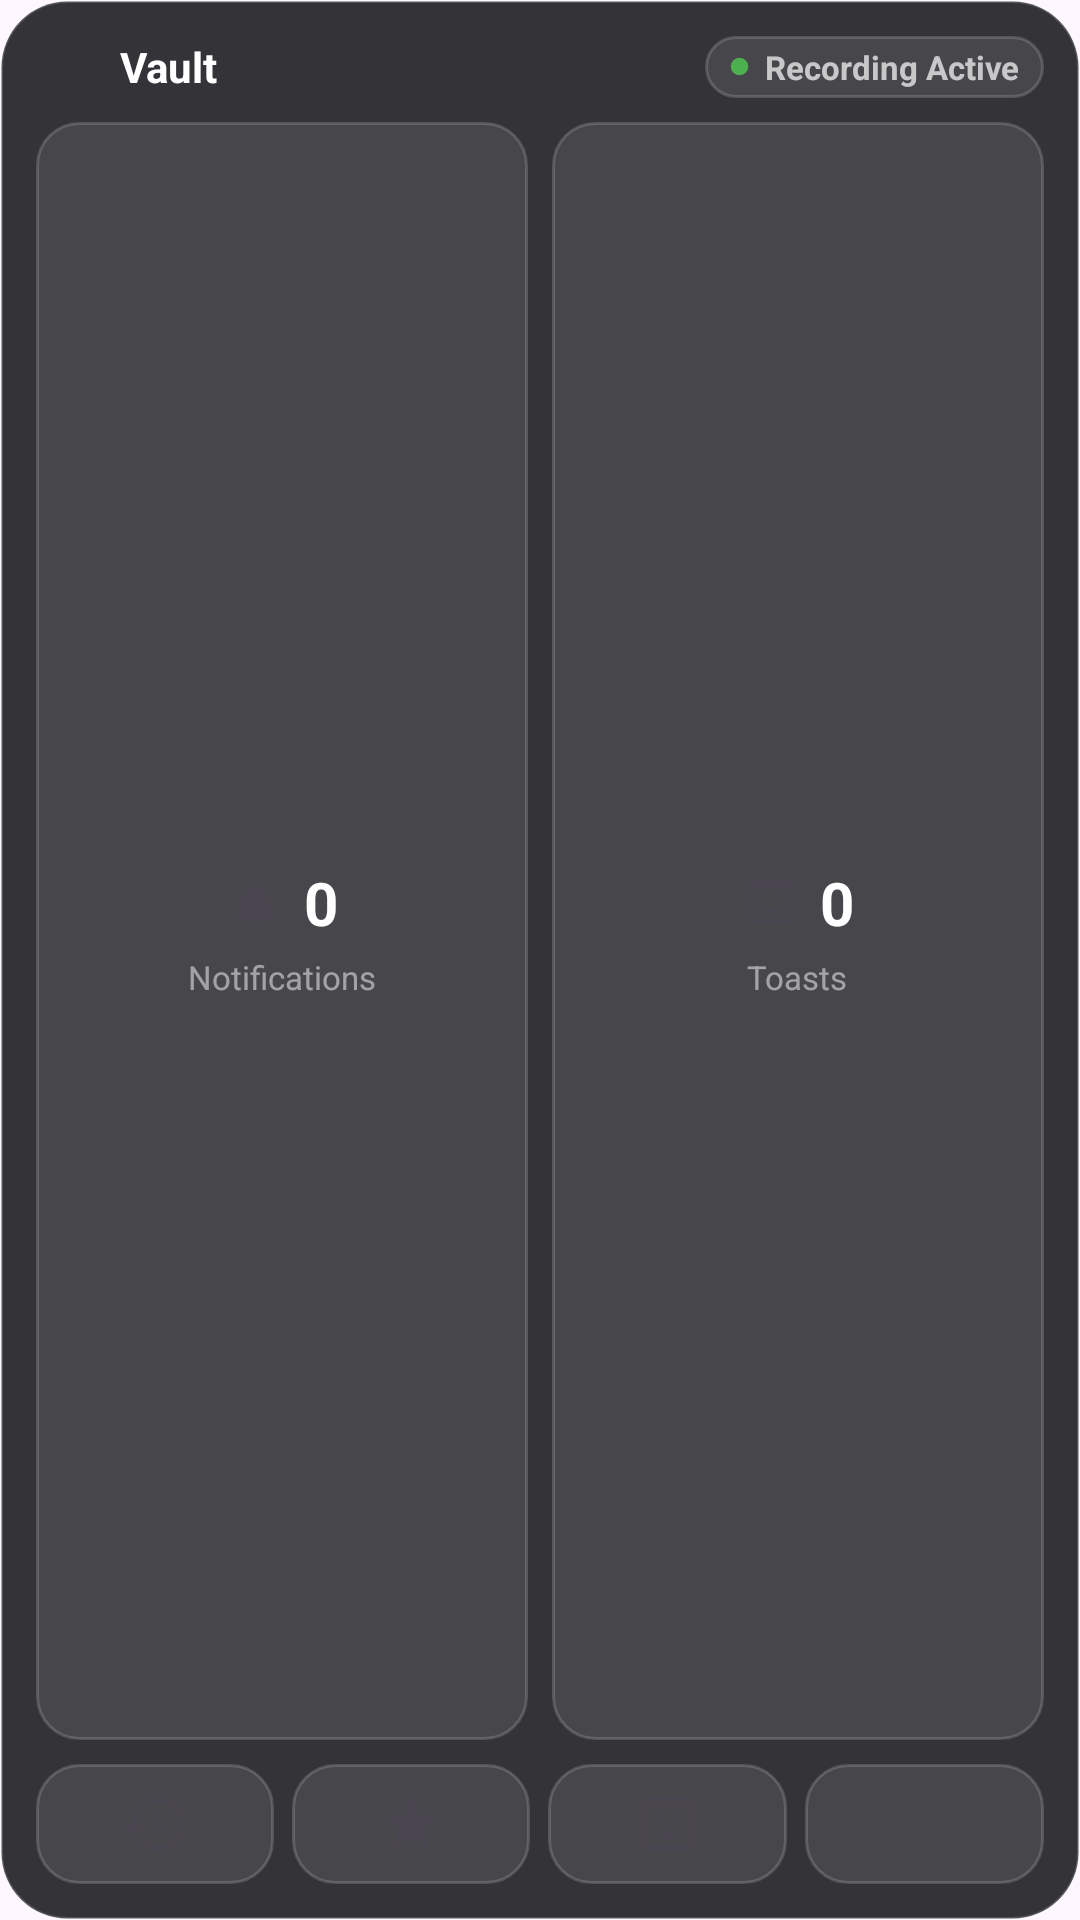

This screen was rendered from an Android layout file. Write that file and the resources it references.
<!-- AndroidManifest.xml: application theme Theme.NotiVault -->
<!-- res/layout/widget_vault_dashboard.xml -->
<?xml version="1.0" encoding="utf-8"?>
<LinearLayout xmlns:android="http://schemas.android.com/apk/res/android"
    android:id="@+id/widget_dashboard_root"
    android:layout_width="match_parent"
    android:layout_height="match_parent"
    android:background="@drawable/bg_widget_card"
    android:orientation="vertical"
    android:padding="12dp">

    
    <LinearLayout
        android:layout_width="match_parent"
        android:layout_height="wrap_content"
        android:orientation="horizontal"
        android:gravity="center_vertical"
        android:layout_marginBottom="8dp">

        <ImageView
            android:layout_width="20dp"
            android:layout_height="20dp"
            android:src="@mipmap/ic_launcher"
            android:contentDescription="@string/app_name" />

        <TextView
            android:id="@+id/tv_dashboard_title"
            android:layout_width="0dp"
            android:layout_height="wrap_content"
            android:layout_weight="1"
            android:layout_marginStart="8dp"
            android:text="@string/widget_vault_title"
            android:textColor="@color/widget_text_primary"
            android:textSize="14sp"
            android:textStyle="bold" />

        
        <TextView
            android:id="@+id/tv_dashboard_work_badge"
            android:layout_width="wrap_content"
            android:layout_height="wrap_content"
            android:background="@drawable/bg_widget_pill"
            android:text="@string/badge_work"
            android:textColor="@color/widget_text_primary"
            android:textSize="10sp"
            android:textStyle="bold"
            android:paddingHorizontal="6dp"
            android:paddingVertical="2dp"
            android:layout_marginEnd="6dp"
            android:visibility="gone" />

        
        <LinearLayout
            android:id="@+id/layout_dashboard_status_pill"
            android:layout_width="wrap_content"
            android:layout_height="wrap_content"
            android:background="@drawable/bg_widget_pill"
            android:orientation="horizontal"
            android:gravity="center_vertical"
            android:paddingHorizontal="8dp"
            android:paddingVertical="3dp">

            <ImageView
                android:id="@+id/iv_dashboard_status_dot"
                android:layout_width="7dp"
                android:layout_height="7dp"
                android:src="@drawable/ic_circle_status"
                android:contentDescription="@string/shortcut_toggle_capture_short" />

            <TextView
                android:id="@+id/tv_dashboard_status_text"
                android:layout_width="wrap_content"
                android:layout_height="wrap_content"
                android:layout_marginStart="5dp"
                android:text="@string/status_recording_active"
                android:textColor="@color/widget_text_secondary"
                android:textSize="11sp"
                android:textStyle="bold" />

        </LinearLayout>

    </LinearLayout>

    
    <LinearLayout
        android:layout_width="match_parent"
        android:layout_height="0dp"
        android:layout_weight="1"
        android:orientation="horizontal"
        android:layout_marginBottom="8dp">

        
        <LinearLayout
            android:id="@+id/tile_dashboard_notifications"
            android:layout_width="0dp"
            android:layout_height="match_parent"
            android:layout_weight="1"
            android:background="@drawable/bg_widget_action"
            android:orientation="vertical"
            android:gravity="center"
            android:padding="8dp"
            android:layout_marginEnd="4dp">

            <LinearLayout
                android:layout_width="wrap_content"
                android:layout_height="wrap_content"
                android:orientation="horizontal"
                android:gravity="center_vertical">

                <ImageView
                    android:layout_width="20dp"
                    android:layout_height="20dp"
                    android:src="@drawable/ic_notification"
                    android:contentDescription="@string/widget_notifications_title" />

                <TextView
                    android:id="@+id/tv_dashboard_notif_count"
                    android:layout_width="wrap_content"
                    android:layout_height="wrap_content"
                    android:layout_marginStart="6dp"
                    android:text="0"
                    android:textColor="@color/widget_text_primary"
                    android:textSize="20sp"
                    android:textStyle="bold" />

            </LinearLayout>

            <TextView
                android:layout_width="wrap_content"
                android:layout_height="wrap_content"
                android:text="@string/widget_notifications_title"
                android:textColor="@color/widget_text_tertiary"
                android:textSize="11sp"
                android:singleLine="true"
                android:layout_marginTop="4dp" />

        </LinearLayout>

        
        <LinearLayout
            android:id="@+id/tile_dashboard_toasts"
            android:layout_width="0dp"
            android:layout_height="match_parent"
            android:layout_weight="1"
            android:background="@drawable/bg_widget_action"
            android:orientation="vertical"
            android:gravity="center"
            android:padding="8dp"
            android:layout_marginStart="4dp">

            <LinearLayout
                android:layout_width="wrap_content"
                android:layout_height="wrap_content"
                android:orientation="horizontal"
                android:gravity="center_vertical">

                <ImageView
                    android:layout_width="20dp"
                    android:layout_height="20dp"
                    android:src="@drawable/ic_toast_bread"
                    android:contentDescription="@string/widget_toasts_title" />

                <TextView
                    android:id="@+id/tv_dashboard_toast_count"
                    android:layout_width="wrap_content"
                    android:layout_height="wrap_content"
                    android:layout_marginStart="6dp"
                    android:text="0"
                    android:textColor="@color/widget_text_primary"
                    android:textSize="20sp"
                    android:textStyle="bold" />

            </LinearLayout>

            <TextView
                android:layout_width="wrap_content"
                android:layout_height="wrap_content"
                android:text="@string/widget_toasts_title"
                android:textColor="@color/widget_text_tertiary"
                android:textSize="11sp"
                android:singleLine="true"
                android:layout_marginTop="4dp" />

        </LinearLayout>

    </LinearLayout>

    
    <LinearLayout
        android:layout_width="match_parent"
        android:layout_height="40dp"
        android:orientation="horizontal"
        android:gravity="center">

        <ImageButton
            android:id="@+id/btn_action_history"
            android:layout_width="0dp"
            android:layout_height="match_parent"
            android:layout_weight="1"
            android:background="@drawable/bg_widget_action"
            android:src="@drawable/ic_history"
            android:contentDescription="@string/nav_history"
            android:padding="8dp"
            android:scaleType="fitCenter"
            android:layout_marginEnd="3dp" />

        <ImageButton
            android:id="@+id/btn_action_favorites"
            android:layout_width="0dp"
            android:layout_height="match_parent"
            android:layout_weight="1"
            android:background="@drawable/bg_widget_action"
            android:src="@drawable/ic_star"
            android:contentDescription="@string/shortcut_favorites_short"
            android:padding="8dp"
            android:scaleType="fitCenter"
            android:layout_marginHorizontal="3dp" />

        <ImageButton
            android:id="@+id/btn_action_toasts"
            android:layout_width="0dp"
            android:layout_height="match_parent"
            android:layout_weight="1"
            android:background="@drawable/bg_widget_action"
            android:src="@drawable/ic_toast_bread"
            android:contentDescription="@string/widget_toasts_title"
            android:padding="8dp"
            android:scaleType="fitCenter"
            android:layout_marginHorizontal="3dp" />

        <ImageButton
            android:id="@+id/btn_action_toggle"
            android:layout_width="0dp"
            android:layout_height="match_parent"
            android:layout_weight="1"
            android:background="@drawable/bg_widget_action"
            android:src="@drawable/ic_pause"
            android:contentDescription="@string/shortcut_toggle_capture_short"
            android:padding="8dp"
            android:scaleType="fitCenter"
            android:layout_marginStart="3dp" />

    </LinearLayout>

</LinearLayout>
<!-- resources referenced by this layout -->
<resources>
  <color name="widget_text_primary">#FFFFFF</color>
  <color name="widget_text_secondary">#B3FFFFFF</color>
  <color name="widget_text_tertiary">#80FFFFFF</color>
  <!-- drawable bg_widget_action (drawable) -->
  <?xml version="1.0" encoding="utf-8"?>
  <shape xmlns:android="http://schemas.android.com/apk/res/android"
      android:shape="rectangle">
      <solid android:color="@color/widget_inner_bg" />
      <stroke
          android:width="1dp"
          android:color="@color/widget_card_stroke" />
      <corners android:radius="14dp" />
  </shape>
  <!-- drawable bg_widget_card (drawable) -->
  <?xml version="1.0" encoding="utf-8"?>
  <shape xmlns:android="http://schemas.android.com/apk/res/android"
      android:shape="rectangle">
      <solid android:color="@color/widget_card_bg" />
      <stroke
          android:width="1dp"
          android:color="@color/widget_card_stroke" />
      <corners android:radius="22dp" />
  </shape>
  <!-- drawable bg_widget_pill (drawable) -->
  <?xml version="1.0" encoding="utf-8"?>
  <shape xmlns:android="http://schemas.android.com/apk/res/android"
      android:shape="rectangle">
      <solid android:color="@color/widget_inner_bg" />
      <stroke
          android:width="1dp"
          android:color="@color/widget_card_stroke" />
      <corners android:radius="50dp" />
  </shape>
  <!-- drawable ic_circle_status (drawable) -->
  <vector xmlns:android="http://schemas.android.com/apk/res/android"
      android:width="12dp"
      android:height="12dp"
      android:viewportWidth="12"
      android:viewportHeight="12">
    <path
        android:fillColor="#FF4CAF50"
        android:pathData="M6,6m-5,0a5,5 0,1 1,10 0a5,5 0,1 1,-10 0"/>
  </vector>
  <!-- drawable ic_history (drawable) -->
  <vector xmlns:android="http://schemas.android.com/apk/res/android"
      android:width="24dp"
      android:height="24dp"
      android:viewportWidth="24"
      android:viewportHeight="24"
      android:tint="?attr/colorControlNormal">
    <path
        android:fillColor="@android:color/white"
        android:pathData="M13,3C8.03,3 4,7.03 4,12H1l3.89,3.89 0.07,0.14L9,12H6c0,-3.87 3.13,-7 7,-7s7,3.13 7,7-3.13,7-7,7c-1.93,0-3.68-0.79-4.94-2.06l-1.42,1.42C8.27,19.99 10.51,21 13,21c4.97,0 9-4.03 9-9s-4.03,-9-9,-9zM12,8v5l4.28,2.54 0.72,-1.21-3.5,-2.08L13.5,8L12,8z"/>
  </vector>
  <!-- drawable ic_notification (drawable) -->
  <vector xmlns:android="http://schemas.android.com/apk/res/android"
      android:width="24dp"
      android:height="24dp"
      android:viewportWidth="24"
      android:viewportHeight="24"
      android:tint="?attr/colorControlNormal">
    <path
        android:fillColor="@android:color/white"
        android:pathData="M12,22c1.1,0 2,-0.9 2,-2h-4c0,1.1 0.9,2 2,2zM18,16v-5c0,-3.07 -1.64,-5.64 -4.5,-6.32L13.5,4c0,-0.83 -0.67,-1.5 -1.5,-1.5s-1.5,0.67 -1.5,1.5v0.68C7.63,5.36 6,7.92 6,11v5l-2,2v1h16v-1l-2,-2z"/>
  </vector>
  <!-- drawable ic_star (drawable) -->
  <vector xmlns:android="http://schemas.android.com/apk/res/android"
      android:width="24dp"
      android:height="24dp"
      android:viewportWidth="24"
      android:viewportHeight="24"
      android:tint="?attr/colorControlNormal">
    <path
        android:fillColor="@android:color/white"
        android:pathData="M12,17.27L18.18,21l-1.64,-7.03L22,9.24l-7.19,-0.61L12,2L9.19,8.63L2,9.24l5.46,4.73L5.82,21z"/>
  </vector>
  <string name="app_name">Notification Vault</string>
  <string name="badge_work">Work</string>
  <string name="nav_history">Logs</string>
  <string name="shortcut_favorites_short">Favorites</string>
  <string name="shortcut_toggle_capture_short">Toggle Capture</string>
  <string name="status_recording_active">Recording Active</string>
  <string name="widget_notifications_title">Notifications</string>
  <string name="widget_toasts_title">Toasts</string>
  <string name="widget_vault_title">Vault</string>
  <color name="widget_inner_bg">#18FFFFFF</color>
  <color name="widget_card_stroke">#2AFFFFFF</color>
  <color name="widget_card_bg">#E61E1F22</color>
</resources>
